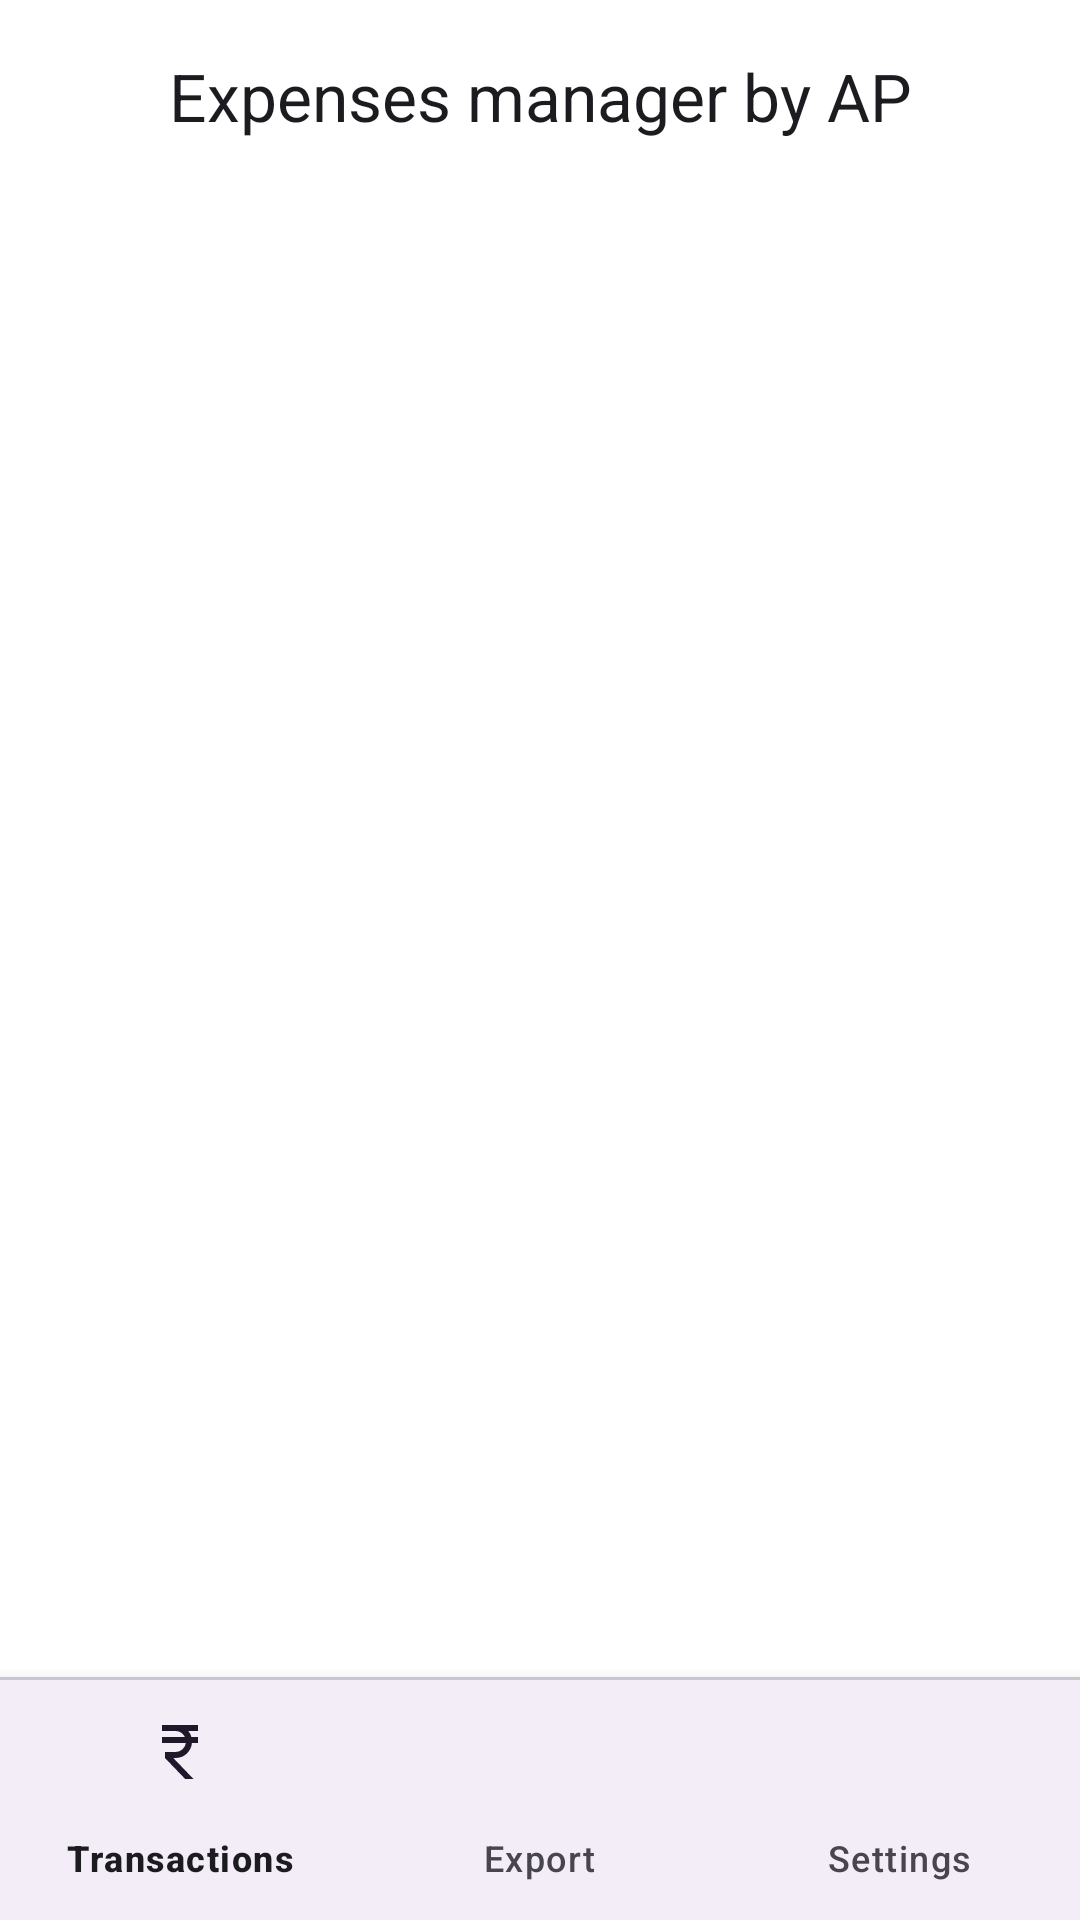

Reconstruct the res/layout file that produces this screen, plus the resources it refers to.
<!-- AndroidManifest.xml: application theme Base.Theme.ExpensesManagerByAP -->
<!-- res/layout/activity_main.xml -->
<?xml version="1.0" encoding="utf-8"?>
<RelativeLayout xmlns:android="http://schemas.android.com/apk/res/android"
    xmlns:app="http://schemas.android.com/apk/res-auto"
    xmlns:tools="http://schemas.android.com/tools"
    android:layout_width="match_parent"
    android:layout_height="match_parent"
    android:background="?attr/colorSurface"
    tools:context=".MainActivity">

    <androidx.coordinatorlayout.widget.CoordinatorLayout
        android:layout_width="match_parent"
        android:layout_height="match_parent"
        android:layout_above="@+id/bottom_container">

        <com.google.android.material.appbar.AppBarLayout
            android:layout_width="match_parent"
            android:layout_height="wrap_content"
            app:liftOnScroll="true">

            <com.google.android.material.appbar.MaterialToolbar
                android:id="@+id/toolbar"
                android:layout_width="match_parent"
                android:layout_height="?attr/actionBarSize"
                app:title="@string/app_name"
                app:titleCentered="true"
                style="@style/Widget.Material3.Toolbar.Surface" />

        </com.google.android.material.appbar.AppBarLayout>

        <androidx.viewpager2.widget.ViewPager2
            android:id="@+id/view_pager"
            android:layout_width="match_parent"
            android:layout_height="match_parent"
            app:layout_behavior="@string/appbar_scrolling_view_behavior" />

    </androidx.coordinatorlayout.widget.CoordinatorLayout>

    <LinearLayout
        android:id="@+id/bottom_container"
        android:layout_width="match_parent"
        android:layout_height="wrap_content"
        android:layout_alignParentBottom="true"
        android:orientation="vertical"
        android:elevation="8dp"
        android:background="?attr/colorSurface">

        <com.google.android.material.divider.MaterialDivider
            android:layout_width="match_parent"
            android:layout_height="wrap_content" />

        <com.google.android.material.bottomnavigation.BottomNavigationView
            android:id="@+id/bottom_navigation"
            android:layout_width="match_parent"
            android:layout_height="wrap_content"
            app:menu="@menu/bottom_nav_menu"
            style="@style/Widget.Material3.BottomNavigationView" />


    </LinearLayout>

    <FrameLayout
        android:id="@+id/lock_screen_overlay"
        android:layout_width="match_parent"
        android:layout_height="match_parent"
        android:background="?attr/colorSurface"
        android:clickable="true"
        android:elevation="12dp"
        android:focusable="true"
        android:visibility="gone"
        tools:visibility="visible">

        <LinearLayout
            android:layout_width="match_parent"
            android:layout_height="wrap_content"
            android:layout_gravity="center"
            android:gravity="center"
            android:padding="32dp"
            android:orientation="vertical">

            <com.google.android.material.card.MaterialCardView
                android:layout_width="120dp"
                android:layout_height="120dp"
                app:cardCornerRadius="30dp"
                app:cardElevation="0dp"
                app:strokeWidth="0dp"
                android:backgroundTint="?attr/colorSurfaceContainerHigh">

                <ImageView
                    android:layout_width="80dp"
                    android:layout_height="80dp"
                    android:layout_gravity="center"
                    android:src="@mipmap/ic_launcher_round" />
            </com.google.android.material.card.MaterialCardView>

            <TextView
                android:layout_width="wrap_content"
                android:layout_height="wrap_content"
                android:layout_marginTop="32dp"
                android:text="App Locked"
                android:textAppearance="?attr/textAppearanceHeadlineSmall" />

            <TextView
                android:layout_width="wrap_content"
                android:layout_height="wrap_content"
                android:layout_marginTop="8dp"
                android:text="Unlock to access your secure data"
                android:textAppearance="?attr/textAppearanceBodyMedium"
                android:alpha="0.7" />

            <com.google.android.material.button.MaterialButton
                android:id="@+id/btn_unlock"
                style="@style/Widget.Material3.Button.TonalButton"
                android:layout_width="wrap_content"
                android:layout_height="wrap_content"
                android:layout_marginTop="40dp"
                android:text="Unlock"
                app:icon="@drawable/finger" />
        </LinearLayout>
    </FrameLayout>

</RelativeLayout>
<!-- resources referenced by this layout -->
<resources>
  <!-- drawable finger (drawable) -->
  <vector xmlns:android="http://schemas.android.com/apk/res/android"
      android:width="24dp"
      android:height="24dp"
      android:viewportWidth="960"
      android:viewportHeight="960">
    <path
        android:pathData="M481,179q106,0 200,45.5T838,356q7,9 4.5,16t-8.5,12q-6,5 -14,4.5t-14,-8.5q-55,-78 -141.5,-119.5T481,219q-97,0 -182,41.5T158,380q-6,9 -14,10t-14,-4q-7,-5 -8.5,-12.5T126,358q62,-85 155.5,-132T481,179ZM481,273q135,0 232,90t97,223q0,50 -35.5,83.5T688,703q-51,0 -87.5,-33.5T564,586q0,-33 -24.5,-55.5T481,508q-34,0 -58.5,22.5T398,586q0,97 57.5,162T604,839q9,3 12,10t1,15q-2,7 -8,12t-15,3q-104,-26 -170,-103.5T358,586q0,-50 36,-84t87,-34q51,0 87,34t36,84q0,33 25,55.5t59,22.5q34,0 58,-22.5t24,-55.5q0,-116 -85,-195t-203,-79q-118,0 -203,79t-85,194q0,24 4.5,60t21.5,84q3,9 -0.5,16T208,755q-8,3 -15.5,-0.5T182,743q-15,-39 -21.5,-77.5T154,586q0,-133 96.5,-223T481,273ZM481,81q64,0 125,15.5T724,141q9,5 10.5,12t-1.5,14q-3,7 -10,11t-17,-1q-53,-27 -109.5,-41.5T481,121q-58,0 -114,13.5T260,177q-8,5 -16,2.5T232,169q-4,-8 -2,-14.5t10,-11.5q56,-30 117,-46t124,-16ZM481,370q93,0 160,62.5T708,586q0,9 -5.5,14.5T688,606q-8,0 -14,-5.5t-6,-14.5q0,-75 -55.5,-125.5T481,410q-76,0 -130.5,50.5T296,586q0,81 28,137.5T406,837q6,6 6,14t-6,14q-6,6 -14,6t-14,-6q-59,-62 -90.5,-126.5T256,586q0,-91 66,-153.5T481,370ZM480,566q9,0 14.5,6t5.5,14q0,75 54,123t126,48q6,0 17,-1t23,-3q9,-2 15.5,2.5T744,769q2,8 -3,14t-13,8q-18,5 -31.5,5.5t-16.5,0.5q-89,0 -154.5,-60T460,586q0,-8 5.5,-14t14.5,-6Z"
        android:fillColor="#789DE5"/>
  </vector>
  <string name="app_name">Expenses manager by AP</string>
  <color name="md_theme_light_primary">#8642F4</color>
  <color name="md_theme_light_onPrimary">#FFFFFF</color>
  <color name="md_theme_light_primaryContainer">#EADDFF</color>
  <color name="md_theme_light_onPrimaryContainer">#2A0053</color>
  <color name="md_theme_light_secondary">#645A70</color>
  <color name="md_theme_light_onSecondary">#FFFFFF</color>
  <color name="md_theme_light_secondaryContainer">#EADDFF</color>
  <color name="md_theme_light_onSecondaryContainer">#1F182B</color>
  <color name="md_theme_light_tertiary">#7D5260</color>
  <color name="md_theme_light_onTertiary">#FFFFFF</color>
  <color name="md_theme_light_tertiaryContainer">#FFD8E4</color>
  <color name="md_theme_light_onTertiaryContainer">#31111D</color>
  <color name="md_theme_light_error">#B3261E</color>
  <color name="md_theme_light_onError">#FFFFFF</color>
  <color name="md_theme_light_errorContainer">#F9DEDC</color>
  <color name="md_theme_light_onErrorContainer">#410E0B</color>
  <color name="md_theme_light_background">#FFFFFF</color>
  <color name="md_theme_light_onBackground">#1C1B1F</color>
  <color name="md_theme_light_surface">#FFFFFF</color>
  <color name="md_theme_light_onSurface">#1C1B1F</color>
  <color name="md_theme_light_surfaceVariant">#E7E0EC</color>
  <color name="md_theme_light_onSurfaceVariant">#49454F</color>
  <color name="md_theme_light_outline">#79747E</color>
  <color name="md_theme_light_inverseOnSurface">#F4EFF4</color>
  <color name="md_theme_light_inverseSurface">#313033</color>
  <color name="md_theme_light_inversePrimary">#D0BCFF</color>
  <style name="App.MaterialAlertDialogTheme" parent="ThemeOverlay.Material3.MaterialAlertDialog">
          <item name="android:windowBackground">@drawable/dialog_background</item>
          <item name="colorSurfaceContainer">?attr/colorSurfaceVariant</item>
      </style>
  <!-- drawable dialog_background (drawable) -->
  <?xml version="1.0" encoding="utf-8"?>
  <shape xmlns:android="http://schemas.android.com/apk/res/android"
      android:shape="rectangle">
  
      
      <solid android:color="@color/cardview_dark_background" />
  
      
      <corners android:radius="50dp" />
  
      
      <stroke
          android:width="1dp" />
  </shape>
</resources>
